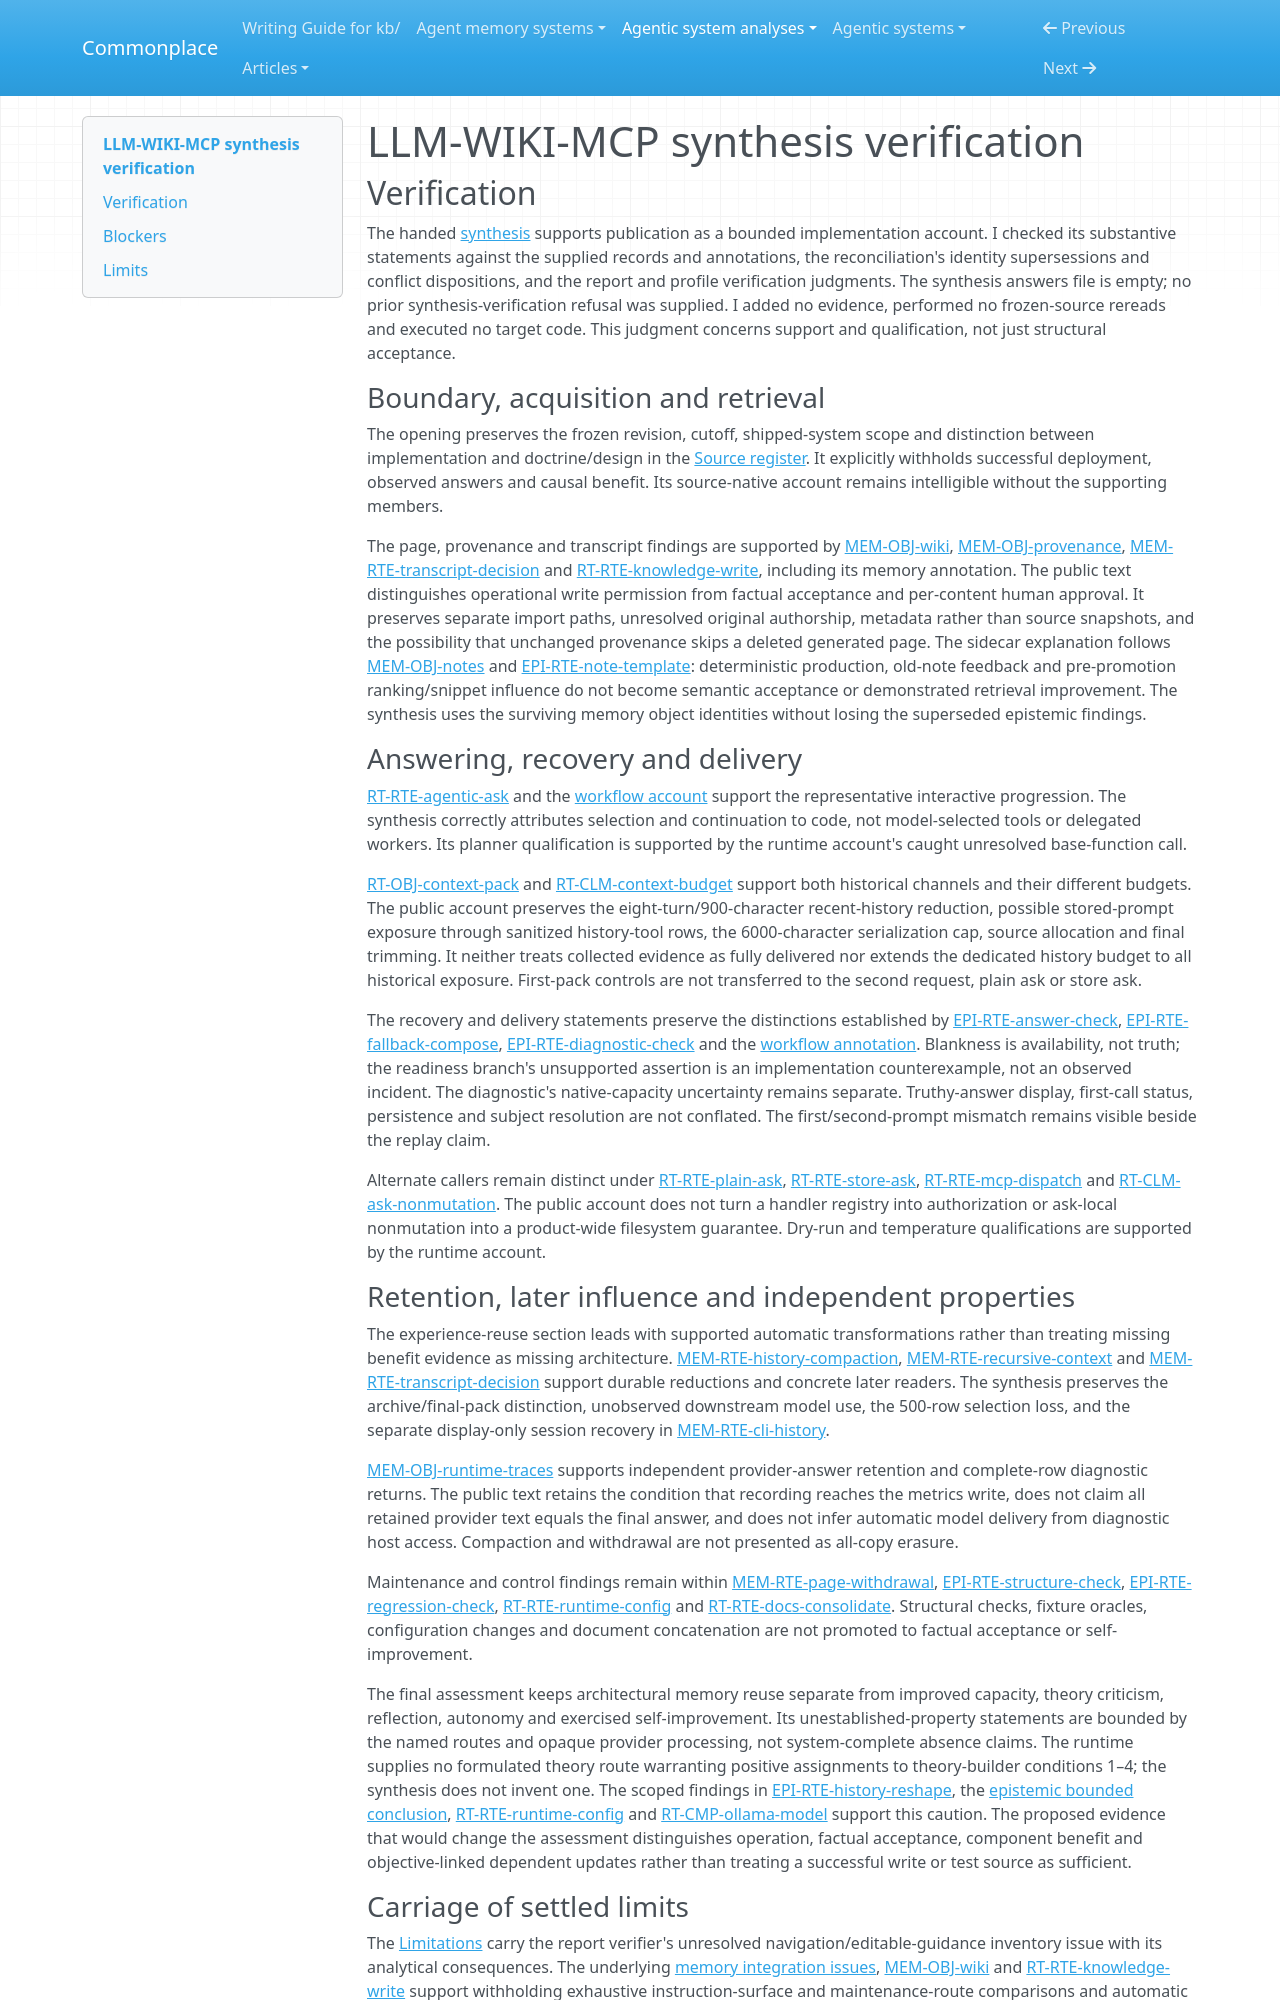

repository: zby/commonplace · page: agentic-system-analyses/retained/electro-resonance--llm-wiki-mcp/synthesis-verification/index.html · generator: mkdocs

---
type: agentic-system-analyses/types/agentic-system-verification.md
description: "Independent synthesis verification of LLM-WIKI-MCP's public implementation account and retained limits at the frozen revision."
run-id: AAS-2026-10-15-llm-wiki-mcp-5dff0dd0576a-01
reviewed-boundary: "25efb7631082fa3732723fee08e24d39b43311fa"
---

# LLM-WIKI-MCP synthesis verification

## Verification

The handed [synthesis](synthesis.md#bounded-synthesis) supports publication as a bounded implementation account. I checked its substantive statements against the supplied records and annotations, the reconciliation's identity supersessions and conflict dispositions, and the report and profile verification judgments. The synthesis answers file is empty; no prior synthesis-verification refusal was supplied. I added no evidence, performed no frozen-source rereads and executed no target code. This judgment concerns support and qualification, not just structural acceptance.

### Boundary, acquisition and retrieval

The opening preserves the frozen revision, cutoff, shipped-system scope and distinction between implementation and doctrine/design in the [Source register](boundary.md#source-register). It explicitly withholds successful deployment, observed answers and causal benefit. Its source-native account remains intelligible without the supporting members.

The page, provenance and transcript findings are supported by [MEM-OBJ-wiki](memory.md#mem-obj-wiki), [MEM-OBJ-provenance](memory.md#mem-obj-provenance), [MEM-RTE-transcript-decision](memory.md#mem-rte-transcript-decision) and [RT-RTE-knowledge-write](runtime.md#rt-rte-knowledge-write), including its memory annotation. The public text distinguishes operational write permission from factual acceptance and per-content human approval. It preserves separate import paths, unresolved original authorship, metadata rather than source snapshots, and the possibility that unchanged provenance skips a deleted generated page. The sidecar explanation follows [MEM-OBJ-notes](memory.md#mem-obj-notes) and [EPI-RTE-note-template](epistemic.md#epi-rte-note-template): deterministic production, old-note feedback and pre-promotion ranking/snippet influence do not become semantic acceptance or demonstrated retrieval improvement. The synthesis uses the surviving memory object identities without losing the superseded epistemic findings.

### Answering, recovery and delivery

[RT-RTE-agentic-ask](runtime.md#rt-rte-agentic-ask) and the [workflow account](workflow.md#workflow-account) support the representative interactive progression. The synthesis correctly attributes selection and continuation to code, not model-selected tools or delegated workers. Its planner qualification is supported by the runtime account's caught unresolved base-function call.

[RT-OBJ-context-pack](runtime.md#rt-obj-context-pack) and [RT-CLM-context-budget](runtime.md#rt-clm-context-budget) support both historical channels and their different budgets. The public account preserves the eight-turn/900-character recent-history reduction, possible stored-prompt exposure through sanitized history-tool rows, the 6000-character serialization cap, source allocation and final trimming. It neither treats collected evidence as fully delivered nor extends the dedicated history budget to all historical exposure. First-pack controls are not transferred to the second request, plain ask or store ask.

The recovery and delivery statements preserve the distinctions established by [EPI-RTE-answer-check](epistemic.md#epi-rte-answer-check), [EPI-RTE-fallback-compose](epistemic.md#epi-rte-fallback-compose), [EPI-RTE-diagnostic-check](epistemic.md#epi-rte-diagnostic-check) and the [workflow annotation](workflow.md#annotations). Blankness is availability, not truth; the readiness branch's unsupported assertion is an implementation counterexample, not an observed incident. The diagnostic's native-capacity uncertainty remains separate. Truthy-answer display, first-call status, persistence and subject resolution are not conflated. The first/second-prompt mismatch remains visible beside the replay claim.

Alternate callers remain distinct under [RT-RTE-plain-ask](runtime.md#rt-rte-plain-ask), [RT-RTE-store-ask](runtime.md#rt-rte-store-ask), [RT-RTE-mcp-dispatch](runtime.md#rt-rte-mcp-dispatch) and [RT-CLM-ask-nonmutation](runtime.md#rt-clm-ask-nonmutation). The public account does not turn a handler registry into authorization or ask-local nonmutation into a product-wide filesystem guarantee. Dry-run and temperature qualifications are supported by the runtime account.
